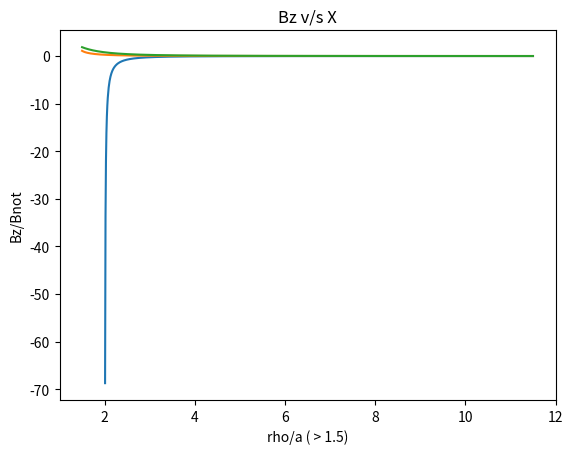

This figure's Python source:
import numpy as np
import matplotlib.pyplot as mp
from scipy.integrate import quad


###########################################################
# Function to get the Magnetic Field for a particular x
###########################################################
def getMagneticFieldAtX(x, alpha):
    def integral(theta):
        return (1 - x*np.cos(alpha)*np.sin(theta))/(((x**2) - 2*x*np.cos(alpha)*np.sin(theta))**1.5)
    res, err = quad(integral, 0, 2*np.pi)
    return res

# x is the ratio of rho and a
def plotPartB(alpha, start = 1, end = 5, stepsize = 0.1):
    xAxis = [start + i*stepsize for i in range(int(end//stepsize) + 2)]
    yAxis = [getMagneticFieldAtX(xValue, alpha) for xValue in xAxis]
    mp.plot(xAxis, yAxis)
    mp.xlabel('rho/a ( > 1.5)')
    mp.ylabel('Bz/Bnot')
    mp.title('Bz v/s X')
    mp.show()
    #mp.savefig('By v/s X')

#print (getMagneticFieldAtX(2, 0))


plotPartB(0, 1.5, 10, 0.01)
plotPartB(np.pi/4, 1.5, 10, 0.01)
plotPartB(np.pi/2, 1.5, 10, 0.01)
